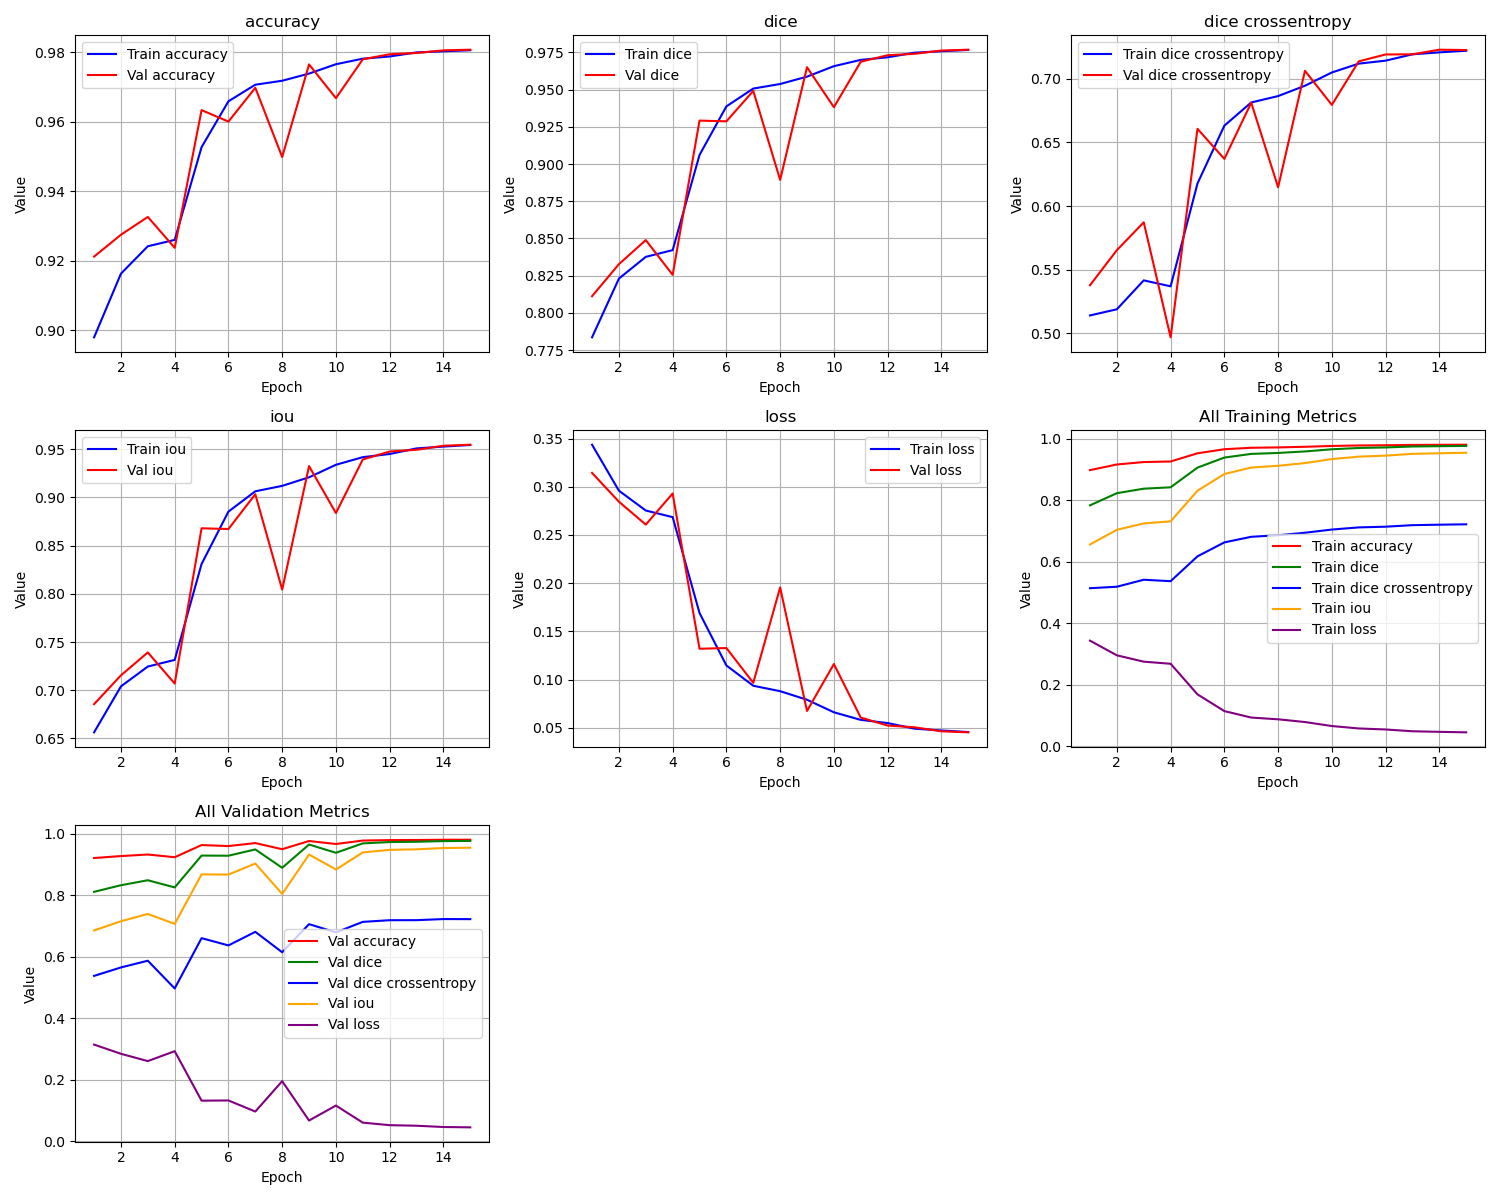

Values plotted in this chart, from the file beside it:
epoch, train_loss, train_iou, train_dice, train_dice crossentropy, train_accuracy, val_loss, val_iou, val_dice, val_dice crossentropy, val_accuracy
1, 0.3436, 0.6564, 0.7835, 0.5141, 0.898, 0.3144, 0.6856, 0.8112, 0.5378, 0.9212
2, 0.2959, 0.7041, 0.823, 0.5189, 0.9163, 0.2845, 0.7155, 0.8327, 0.5654, 0.9275
3, 0.2754, 0.7246, 0.8376, 0.5416, 0.9242, 0.2607, 0.7393, 0.8489, 0.5872, 0.9326
4, 0.2685, 0.7315, 0.8421, 0.537, 0.926, 0.293, 0.707, 0.8255, 0.4969, 0.9237
5, 0.1691, 0.8309, 0.9061, 0.6177, 0.9527, 0.132, 0.868, 0.9292, 0.6606, 0.9633
6, 0.1147, 0.8853, 0.9387, 0.6631, 0.9659, 0.1327, 0.8673, 0.9287, 0.637, 0.96
7, 0.09363, 0.9064, 0.9507, 0.6813, 0.9706, 0.09667, 0.9033, 0.9492, 0.6811, 0.9698
8, 0.088, 0.912, 0.9538, 0.6863, 0.9718, 0.1955, 0.8045, 0.8893, 0.6147, 0.9499
9, 0.07911, 0.9209, 0.9587, 0.6944, 0.9738, 0.06748, 0.9325, 0.9651, 0.7061, 0.9765
10, 0.06613, 0.9339, 0.9657, 0.7048, 0.9765, 0.1162, 0.8838, 0.9382, 0.6794, 0.9668
11, 0.05822, 0.9418, 0.97, 0.7117, 0.9781, 0.06062, 0.9394, 0.9687, 0.7135, 0.9779
12, 0.05495, 0.9451, 0.9717, 0.7141, 0.9788, 0.05236, 0.9476, 0.9731, 0.7189, 0.9794
13, 0.04913, 0.9509, 0.9748, 0.7191, 0.9799, 0.05056, 0.9494, 0.974, 0.7191, 0.9798
14, 0.04725, 0.9528, 0.9758, 0.7206, 0.9802, 0.04638, 0.9536, 0.9762, 0.7227, 0.9805
15, 0.04561, 0.9544, 0.9766, 0.7218, 0.9806, 0.04531, 0.9547, 0.9768, 0.7224, 0.9807
